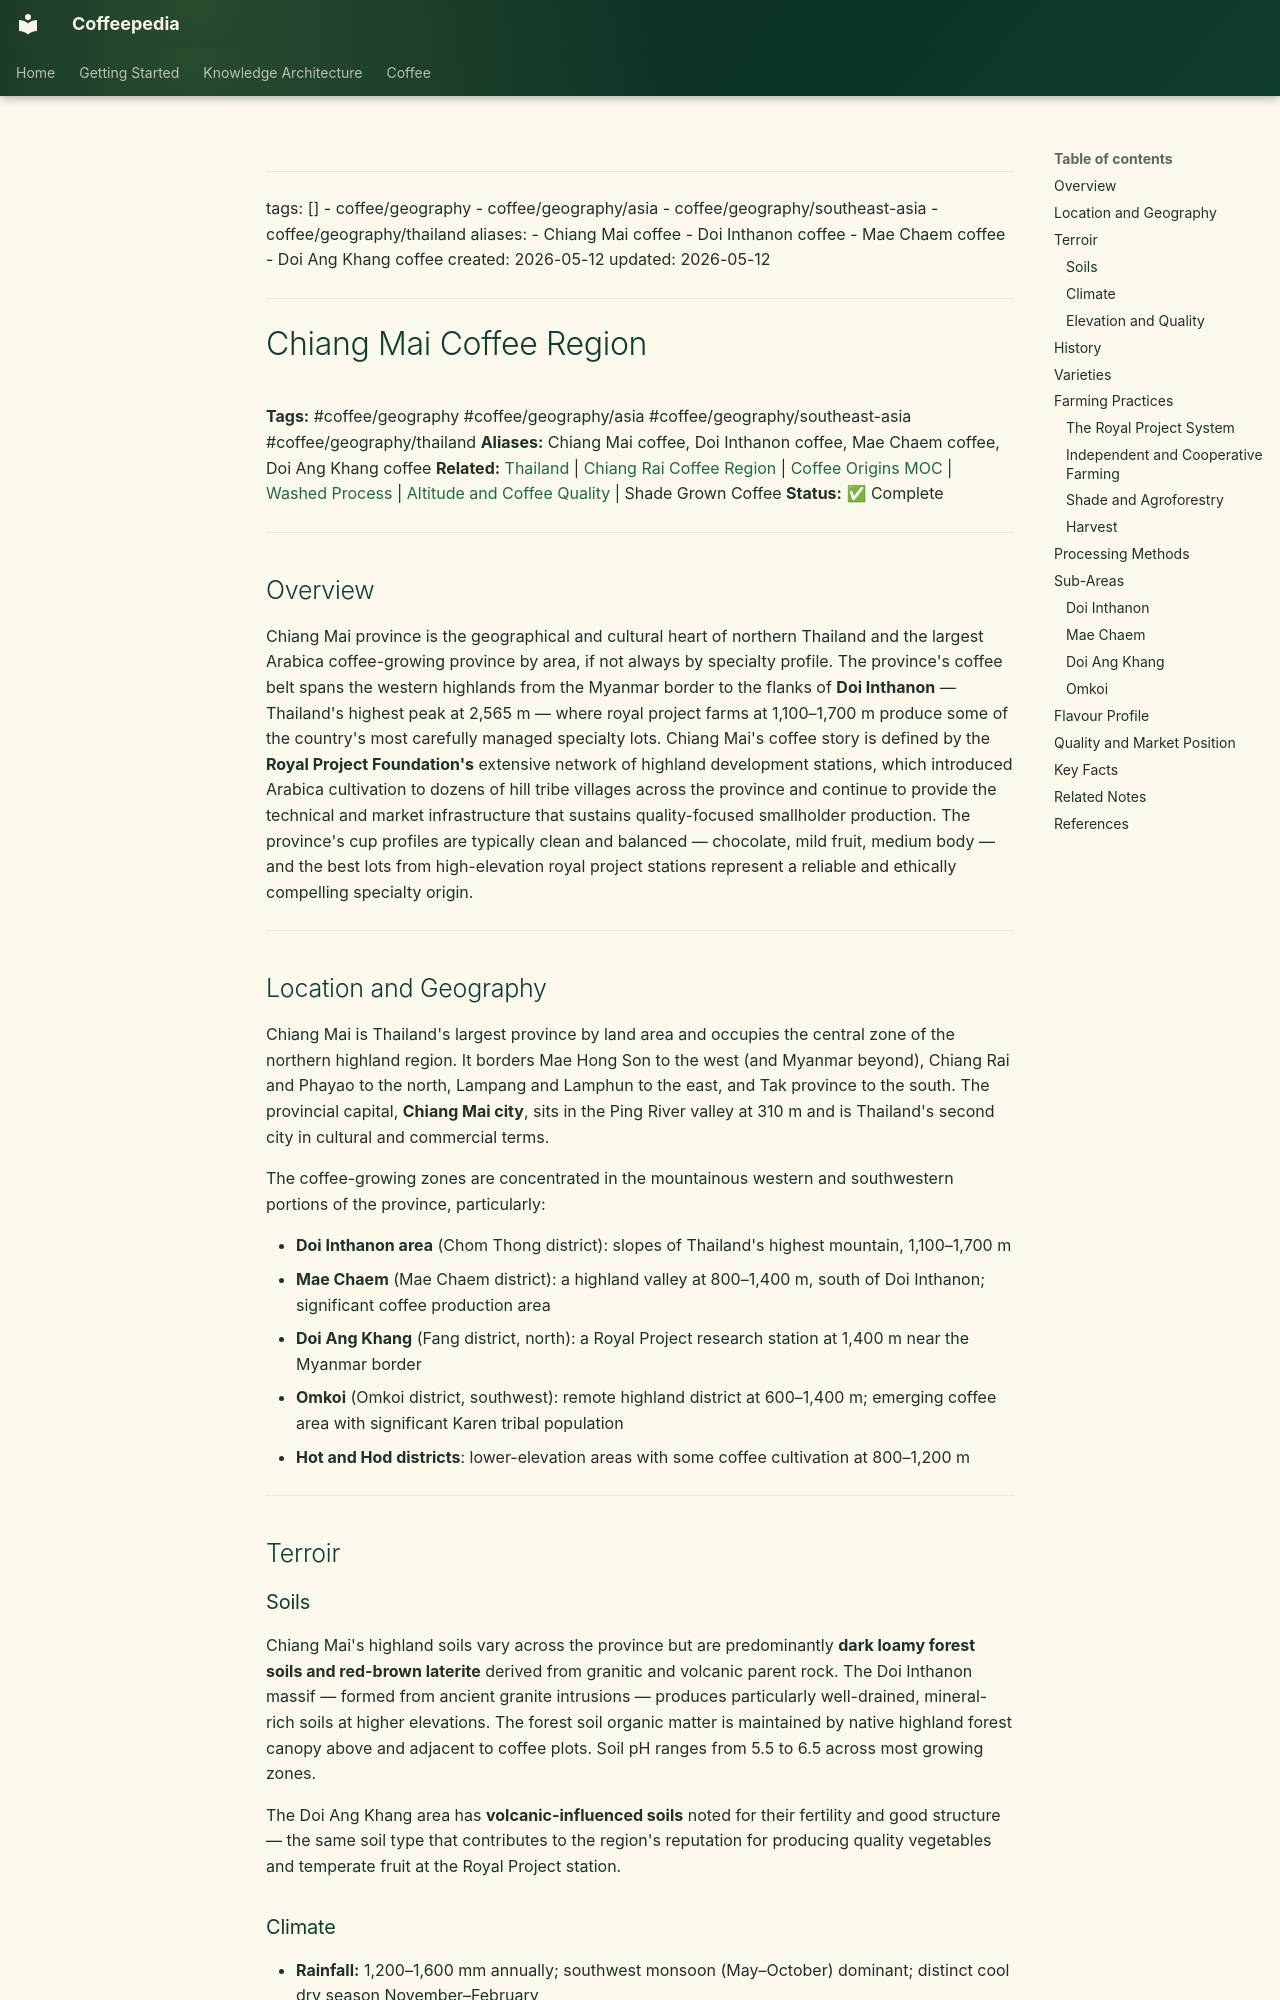

repository: Vauldt/all-about-coffee · page: coffee/coffee-geography/chiang-mai-coffee-region/index.html · generator: mkdocs

---
tags: []
  - coffee/geography
  - coffee/geography/asia
  - coffee/geography/southeast-asia
  - coffee/geography/thailand
aliases:
  - Chiang Mai coffee
  - Doi Inthanon coffee
  - Mae Chaem coffee
  - Doi Ang Khang coffee
created: 2026-05-12
updated: 2026-05-12
---

# Chiang Mai Coffee Region

**Tags:** #coffee/geography #coffee/geography/asia #coffee/geography/southeast-asia #coffee/geography/thailand
**Aliases:** Chiang Mai coffee, Doi Inthanon coffee, Mae Chaem coffee, Doi Ang Khang coffee
**Related:** [Thailand](thailand.md) | [Chiang Rai Coffee Region](chiang-rai-coffee-region.md) | [Coffee Origins MOC](../maps-of-content/coffee-origins-moc.md) | [Washed Process](../coffee-processing/washed-process.md) | [Altitude and Coffee Quality](../altitude-and-coffee-quality.md) | Shade Grown Coffee
**Status:** ✅ Complete

---

## Overview

Chiang Mai province is the geographical and cultural heart of northern Thailand and the largest Arabica coffee-growing province by area, if not always by specialty profile. The province's coffee belt spans the western highlands from the Myanmar border to the flanks of **Doi Inthanon** — Thailand's highest peak at 2,565 m — where royal project farms at 1,100–1,700 m produce some of the country's most carefully managed specialty lots. Chiang Mai's coffee story is defined by the **Royal Project Foundation's** extensive network of highland development stations, which introduced Arabica cultivation to dozens of hill tribe villages across the province and continue to provide the technical and market infrastructure that sustains quality-focused smallholder production. The province's cup profiles are typically clean and balanced — chocolate, mild fruit, medium body — and the best lots from high-elevation royal project stations represent a reliable and ethically compelling specialty origin.

---

## Location and Geography

Chiang Mai is Thailand's largest province by land area and occupies the central zone of the northern highland region. It borders Mae Hong Son to the west (and Myanmar beyond), Chiang Rai and Phayao to the north, Lampang and Lamphun to the east, and Tak province to the south. The provincial capital, **Chiang Mai city**, sits in the Ping River valley at 310 m and is Thailand's second city in cultural and commercial terms.

The coffee-growing zones are concentrated in the mountainous western and southwestern portions of the province, particularly:

- **Doi Inthanon area** (Chom Thong district): slopes of Thailand's highest mountain, 1,100–1,700 m
- **Mae Chaem** (Mae Chaem district): a highland valley at 800–1,400 m, south of Doi Inthanon; significant coffee production area
- **Doi Ang Khang** (Fang district, north): a Royal Project research station at 1,400 m near the Myanmar border
- **Omkoi** (Omkoi district, southwest): remote highland district at 600–1,400 m; emerging coffee area with significant Karen tribal population
- **Hot and Hod districts**: lower-elevation areas with some coffee cultivation at 800–1,200 m

---

## Terroir

### Soils

Chiang Mai's highland soils vary across the province but are predominantly **dark loamy forest soils and red-brown laterite** derived from granitic and volcanic parent rock. The Doi Inthanon massif — formed from ancient granite intrusions — produces particularly well-drained, mineral-rich soils at higher elevations. The forest soil organic matter is maintained by native highland forest canopy above and adjacent to coffee plots. Soil pH ranges from 5.5 to 6.5 across most growing zones.

The Doi Ang Khang area has **volcanic-influenced soils** noted for their fertility and good structure — the same soil type that contributes to the region's reputation for producing quality vegetables and temperate fruit at the Royal Project station.
